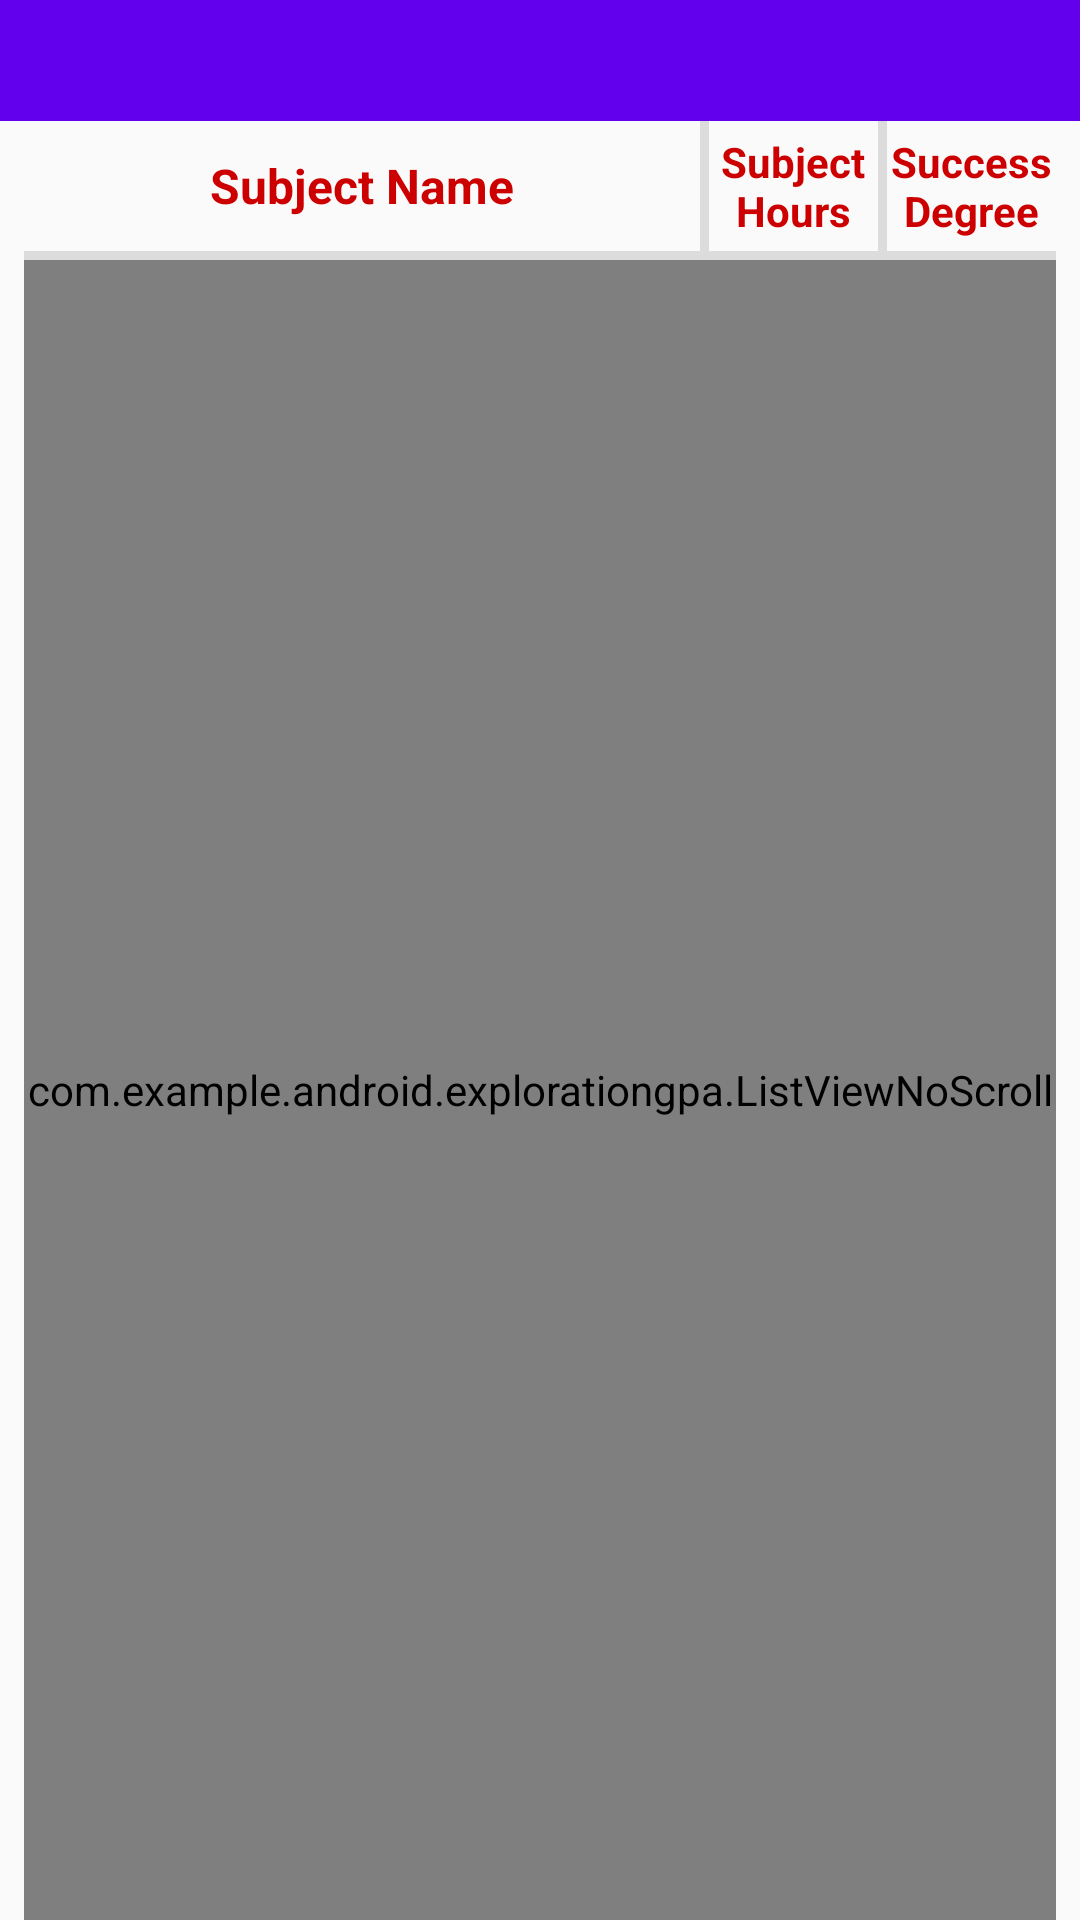

This screen was rendered from an Android layout file. Write that file and the resources it references.
<!-- AndroidManifest.xml: application theme AppTheme -->
<!-- res/layout/settings_semester_item.xml -->
<?xml version="1.0" encoding="utf-8"?>
<LinearLayout
    xmlns:android="http://schemas.android.com/apk/res/android"
    xmlns:tools="http://schemas.android.com/tools"
    android:id="@+id/settings_semester_item_main_layout"
    android:layout_width="match_parent"
    android:layout_height="match_parent"
    android:orientation="vertical"
    tools:context=".settings.SubjectInfoActivity" >


    
    <TextView
        android:id="@+id/settings_semester_item_semester_number"
        style="@style/settings_semester_word_with_number_in_brackets"
        tools:text="Semester (7)" />


    
    <LinearLayout
        android:layout_width="match_parent"
        android:layout_height="wrap_content"
        android:orientation="horizontal"
        android:layout_marginRight="8dp"
        android:layout_marginLeft="8dp" >


        
        <TextView
            style="@style/subject_info_column_heads"
            android:text="@string/subject_name"
            android:layout_weight="4"
            android:gravity="center"
            android:textSize="16sp" />


        
        <View
            style="@style/Divider_horizontal"
            android:layout_width="3dp" />


        
        <TextView
            style="@style/subject_info_column_heads"
            android:text="@string/subject_hours"
            android:layout_weight="1"
            android:textSize="14sp"
            android:gravity="center" />


        
        <View
            style="@style/Divider_horizontal"
            android:layout_width="3dp" />


        
        <TextView
            style="@style/subject_info_column_heads"
            android:text="@string/subject_success_degree"
            android:layout_weight="1"
            android:textSize="14sp"
            android:gravity="center" />


    </LinearLayout>


    
    <View
        style="@style/Divider_vertical"
        android:layout_height="3dp"
        android:layout_marginRight="8dp"
        android:layout_marginLeft="8dp" />


    
    <com.example.android.explorationgpa.ListViewNoScroll
        android:id="@+id/settings_semester_item_ListView"
        android:layout_width="match_parent"
        android:layout_height="match_parent"
        android:layout_marginLeft="8dp"
        android:layout_marginRight="8dp" />


</LinearLayout>
<!-- resources referenced by this layout -->
<resources>
  <string name="subject_hours">Subject\nHours</string>
  <string name="subject_name">Subject Name</string>
  <string name="subject_success_degree">Success\nDegree</string>
  <style name="Divider_horizontal">
          <item name="android:layout_width">1dp</item>
          <item name="android:layout_height">match_parent</item>
          <item name="android:background">?android:attr/listDivider</item>
      </style>
  <style name="Divider_vertical">
          <item name="android:layout_width">match_parent</item>
          <item name="android:layout_height">1dp</item>
          <item name="android:background">?android:attr/listDivider</item>
      </style>
  <style name="settings_semester_word_with_number_in_brackets">
          <item name="android:layout_width">match_parent</item>
          <item name="android:layout_height">wrap_content</item>
          <item name="android:padding">4dp</item>
          <item name="android:gravity">center</item>
          <item name="android:textSize">24sp</item>
          <item name="android:textStyle">bold</item>
          <item name="android:textColor">@android:color/white</item>
          <item name="android:background">@color/colorPrimary</item>
      </style>
  <style name="subject_info_column_heads">
          <item name="android:layout_height">wrap_content</item>
          <item name="android:layout_width">0dp</item>
          <item name="android:layout_marginTop">4dp</item>
          <item name="android:layout_marginBottom">4dp</item>
          <item name="android:textColor">@android:color/holo_red_dark</item>
          <item name="android:textStyle">bold</item>
          <item name="android:layout_gravity">center</item>
      </style>
  <style name="AppTheme" parent="Theme.AppCompat.Light.DarkActionBar">
          
          <item name="colorPrimary">@color/colorPrimary</item>
          <item name="colorPrimaryDark">@color/colorPrimaryDark</item>
          <item name="colorAccent">@color/colorAccent</item>
      </style>
  <color name="colorPrimary">#6200EE</color>
  <color name="colorPrimaryDark">#3700B3</color>
  <color name="colorAccent">#03DAC5</color>
</resources>
